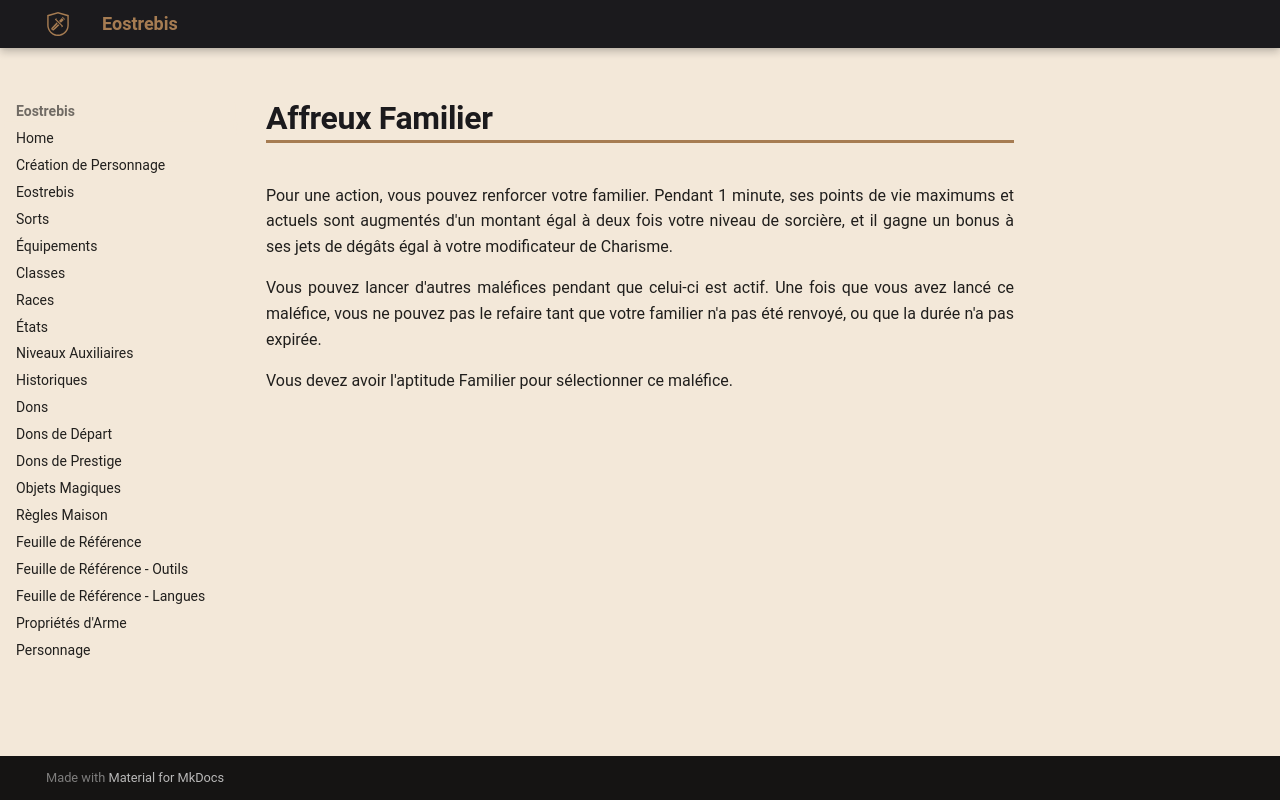

repository: Eostrebis/5e.VF · page: classes/Sorcière/Maléfices/Affreux Familier/index.html · generator: mkdocs

---
writing_status: finished
---
Pour une action, vous pouvez renforcer votre familier. Pendant 1 minute, ses points de vie maximums et actuels sont augmentés d'un montant égal à deux fois votre niveau de sorcière, et il gagne un bonus à ses jets de dégâts égal à votre modificateur de Charisme.

Vous pouvez lancer d'autres maléfices pendant que celui-ci est actif. Une fois que vous avez lancé ce maléfice, vous ne pouvez pas le refaire tant que votre familier n'a pas été renvoyé, ou que la durée n'a pas expirée.

Vous devez avoir l'aptitude Familier pour sélectionner ce maléfice.
